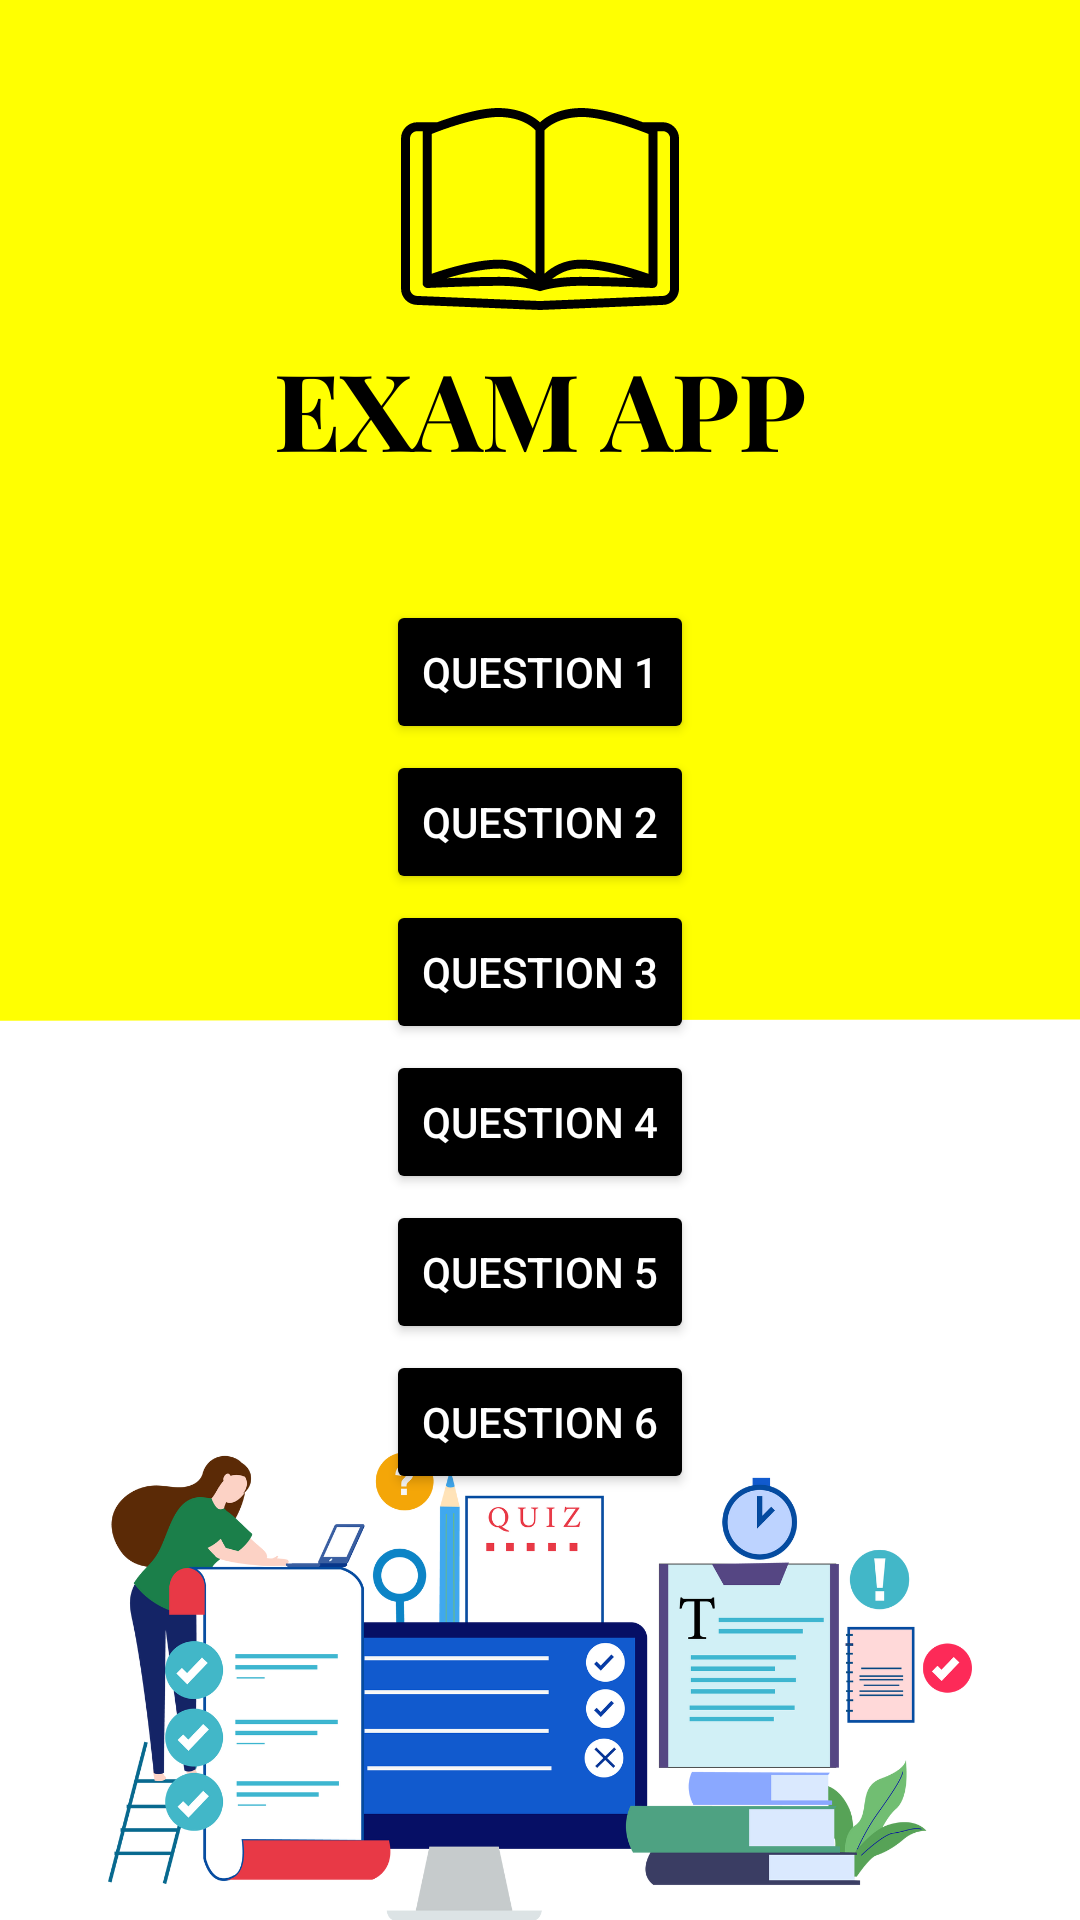

Android layout source for this screen:
<!-- AndroidManifest.xml: application theme Theme.ExamApp -->
<!-- res/layout/activity_home.xml -->
<?xml version="1.0" encoding="utf-8"?>
<LinearLayout xmlns:android="http://schemas.android.com/apk/res/android"
    xmlns:app="http://schemas.android.com/apk/res-auto"
    xmlns:tools="http://schemas.android.com/tools"
    android:layout_width="380dp"
    android:layout_height="735dp"
    android:background="@drawable/screen1"
    android:orientation="vertical"

    tools:context=".HomeActivity">


    <Button
        android:id="@+id/btn1"
        android:layout_width="wrap_content"
        android:layout_height="wrap_content"
        android:layout_marginTop="200dp"
        android:text="Question 1"
        android:textColor="@color/white"
        android:layout_gravity="center"
        android:backgroundTint="@color/black"
        />

    <Button
        android:id="@+id/btn2"
        android:layout_width="wrap_content"
        android:layout_height="wrap_content"
        android:layout_marginTop="2dp"
        android:text="Question 2"
        android:textColor="@color/white"
        android:layout_gravity="center"
        android:backgroundTint="@color/black"
        />
    <Button
        android:id="@+id/btn3"
        android:layout_width="wrap_content"
        android:layout_height="wrap_content"
        android:layout_marginTop="2dp"
        android:text="Question 3"
        android:textColor="@color/white"
        android:layout_gravity="center"
        android:backgroundTint="@color/black"
        />
    <Button
        android:id="@+id/btn4"
        android:layout_width="wrap_content"
        android:layout_height="wrap_content"
        android:layout_marginTop="2dp"
        android:text="Question 4"
        android:textColor="@color/white"
        android:layout_gravity="center"
        android:backgroundTint="@color/black"
        />
    <Button
        android:id="@+id/btn5"
        android:layout_width="wrap_content"
        android:layout_height="wrap_content"
        android:layout_marginTop="2dp"
        android:text="Question 5"
        android:textColor="@color/white"
        android:layout_gravity="center"
        android:backgroundTint="@color/black"
        />
    <Button
        android:id="@+id/btn6"
        android:layout_width="wrap_content"
        android:layout_height="wrap_content"
        android:layout_marginTop="2dp"
        android:text="Question 6"
        android:textColor="@color/white"
        android:layout_gravity="center"
        android:backgroundTint="@color/black"
        />

</LinearLayout>
<!-- resources referenced by this layout -->
<resources>
  <!-- drawable screen1: png bitmap (drawable, 105359 bytes) -->
  <style name="Theme.ExamApp" parent="Theme.MaterialComponents.DayNight.DarkActionBar">
          
          <item name="colorPrimary">@color/purple_500</item>
          <item name="colorPrimaryVariant">@color/purple_700</item>
          <item name="colorOnPrimary">@color/white</item>
          
          <item name="colorSecondary">@color/teal_200</item>
          <item name="colorSecondaryVariant">@color/teal_700</item>
          <item name="colorOnSecondary">@color/black</item>
          
          <item name="android:statusBarColor">?attr/colorPrimaryVariant</item>
          
      </style>
  <!-- not gathered from this repository: default colours our renderer supplied (Android Studio template values) -->
  <color name="purple_500">#FF6200EE</color>
  <color name="purple_700">#FF3700B3</color>
  <color name="teal_200">#FF03DAC5</color>
  <color name="teal_700">#FF018786</color>
  <color name="black">#FF000000</color>
  <color name="white">#FFFFFFFF</color>
</resources>
